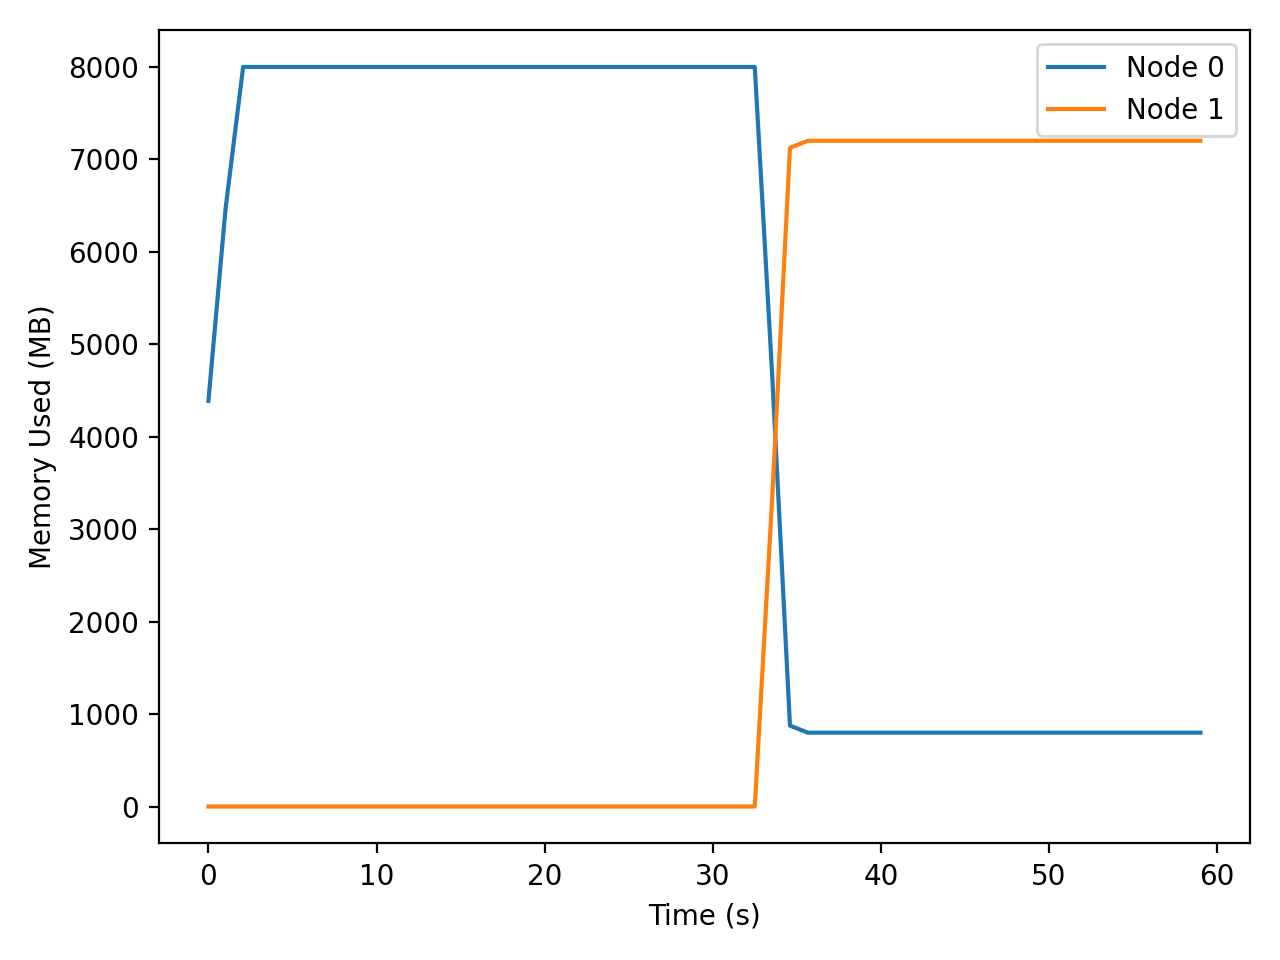

The data file committed next to this chart (first rows):
t_seconds, iso_time, node, private_mb
0.000, 2025-12-15T04:03:34, 0, 4389
0.000, 2025-12-15T04:03:34, 1, 1.76
1.028, 2025-12-15T04:03:35, 0, 6479
1.028, 2025-12-15T04:03:35, 1, 1.76
2.065, 2025-12-15T04:03:36, 0, 8000
2.065, 2025-12-15T04:03:36, 1, 1.75
3.118, 2025-12-15T04:03:37, 0, 8000
3.118, 2025-12-15T04:03:37, 1, 1.75
4.170, 2025-12-15T04:03:38, 0, 8000
4.170, 2025-12-15T04:03:38, 1, 1.75
5.217, 2025-12-15T04:03:39, 0, 8000
5.217, 2025-12-15T04:03:39, 1, 1.75
6.266, 2025-12-15T04:03:40, 0, 8000
6.266, 2025-12-15T04:03:40, 1, 1.75
7.319, 2025-12-15T04:03:41, 0, 8000
7.319, 2025-12-15T04:03:41, 1, 1.75
8.371, 2025-12-15T04:03:43, 0, 8000
8.371, 2025-12-15T04:03:43, 1, 1.75
9.424, 2025-12-15T04:03:44, 0, 8000
9.424, 2025-12-15T04:03:44, 1, 1.75
10.47, 2025-12-15T04:03:45, 0, 8000
10.47, 2025-12-15T04:03:45, 1, 1.75
11.52, 2025-12-15T04:03:46, 0, 8000
11.52, 2025-12-15T04:03:46, 1, 1.75
12.58, 2025-12-15T04:03:47, 0, 8000
12.58, 2025-12-15T04:03:47, 1, 1.75
13.63, 2025-12-15T04:03:48, 0, 8000
13.63, 2025-12-15T04:03:48, 1, 1.75
14.68, 2025-12-15T04:03:49, 0, 8000
14.68, 2025-12-15T04:03:49, 1, 1.75
15.74, 2025-12-15T04:03:50, 0, 8000
15.74, 2025-12-15T04:03:50, 1, 1.75
16.79, 2025-12-15T04:03:51, 0, 8000
16.79, 2025-12-15T04:03:51, 1, 1.75
17.84, 2025-12-15T04:03:52, 0, 8000
17.84, 2025-12-15T04:03:52, 1, 1.75
18.89, 2025-12-15T04:03:53, 0, 8000
18.89, 2025-12-15T04:03:53, 1, 1.75
19.95, 2025-12-15T04:03:54, 0, 8000
19.95, 2025-12-15T04:03:54, 1, 1.75
21, 2025-12-15T04:03:55, 0, 8000
21, 2025-12-15T04:03:55, 1, 1.75
22.05, 2025-12-15T04:03:56, 0, 8000
22.05, 2025-12-15T04:03:56, 1, 1.75
23.1, 2025-12-15T04:03:57, 0, 8000
23.1, 2025-12-15T04:03:57, 1, 1.75
24.15, 2025-12-15T04:03:58, 0, 8000
24.15, 2025-12-15T04:03:58, 1, 1.75
25.2, 2025-12-15T04:03:59, 0, 8000
25.2, 2025-12-15T04:03:59, 1, 1.75
26.24, 2025-12-15T04:04:00, 0, 8000
26.24, 2025-12-15T04:04:00, 1, 1.75
27.29, 2025-12-15T04:04:01, 0, 8000
27.29, 2025-12-15T04:04:01, 1, 1.75
28.34, 2025-12-15T04:04:02, 0, 8000
28.34, 2025-12-15T04:04:02, 1, 1.75
29.39, 2025-12-15T04:04:04, 0, 8000
29.39, 2025-12-15T04:04:04, 1, 1.75
30.42, 2025-12-15T04:04:05, 0, 8000
30.42, 2025-12-15T04:04:05, 1, 1.75
... 54 more rows
